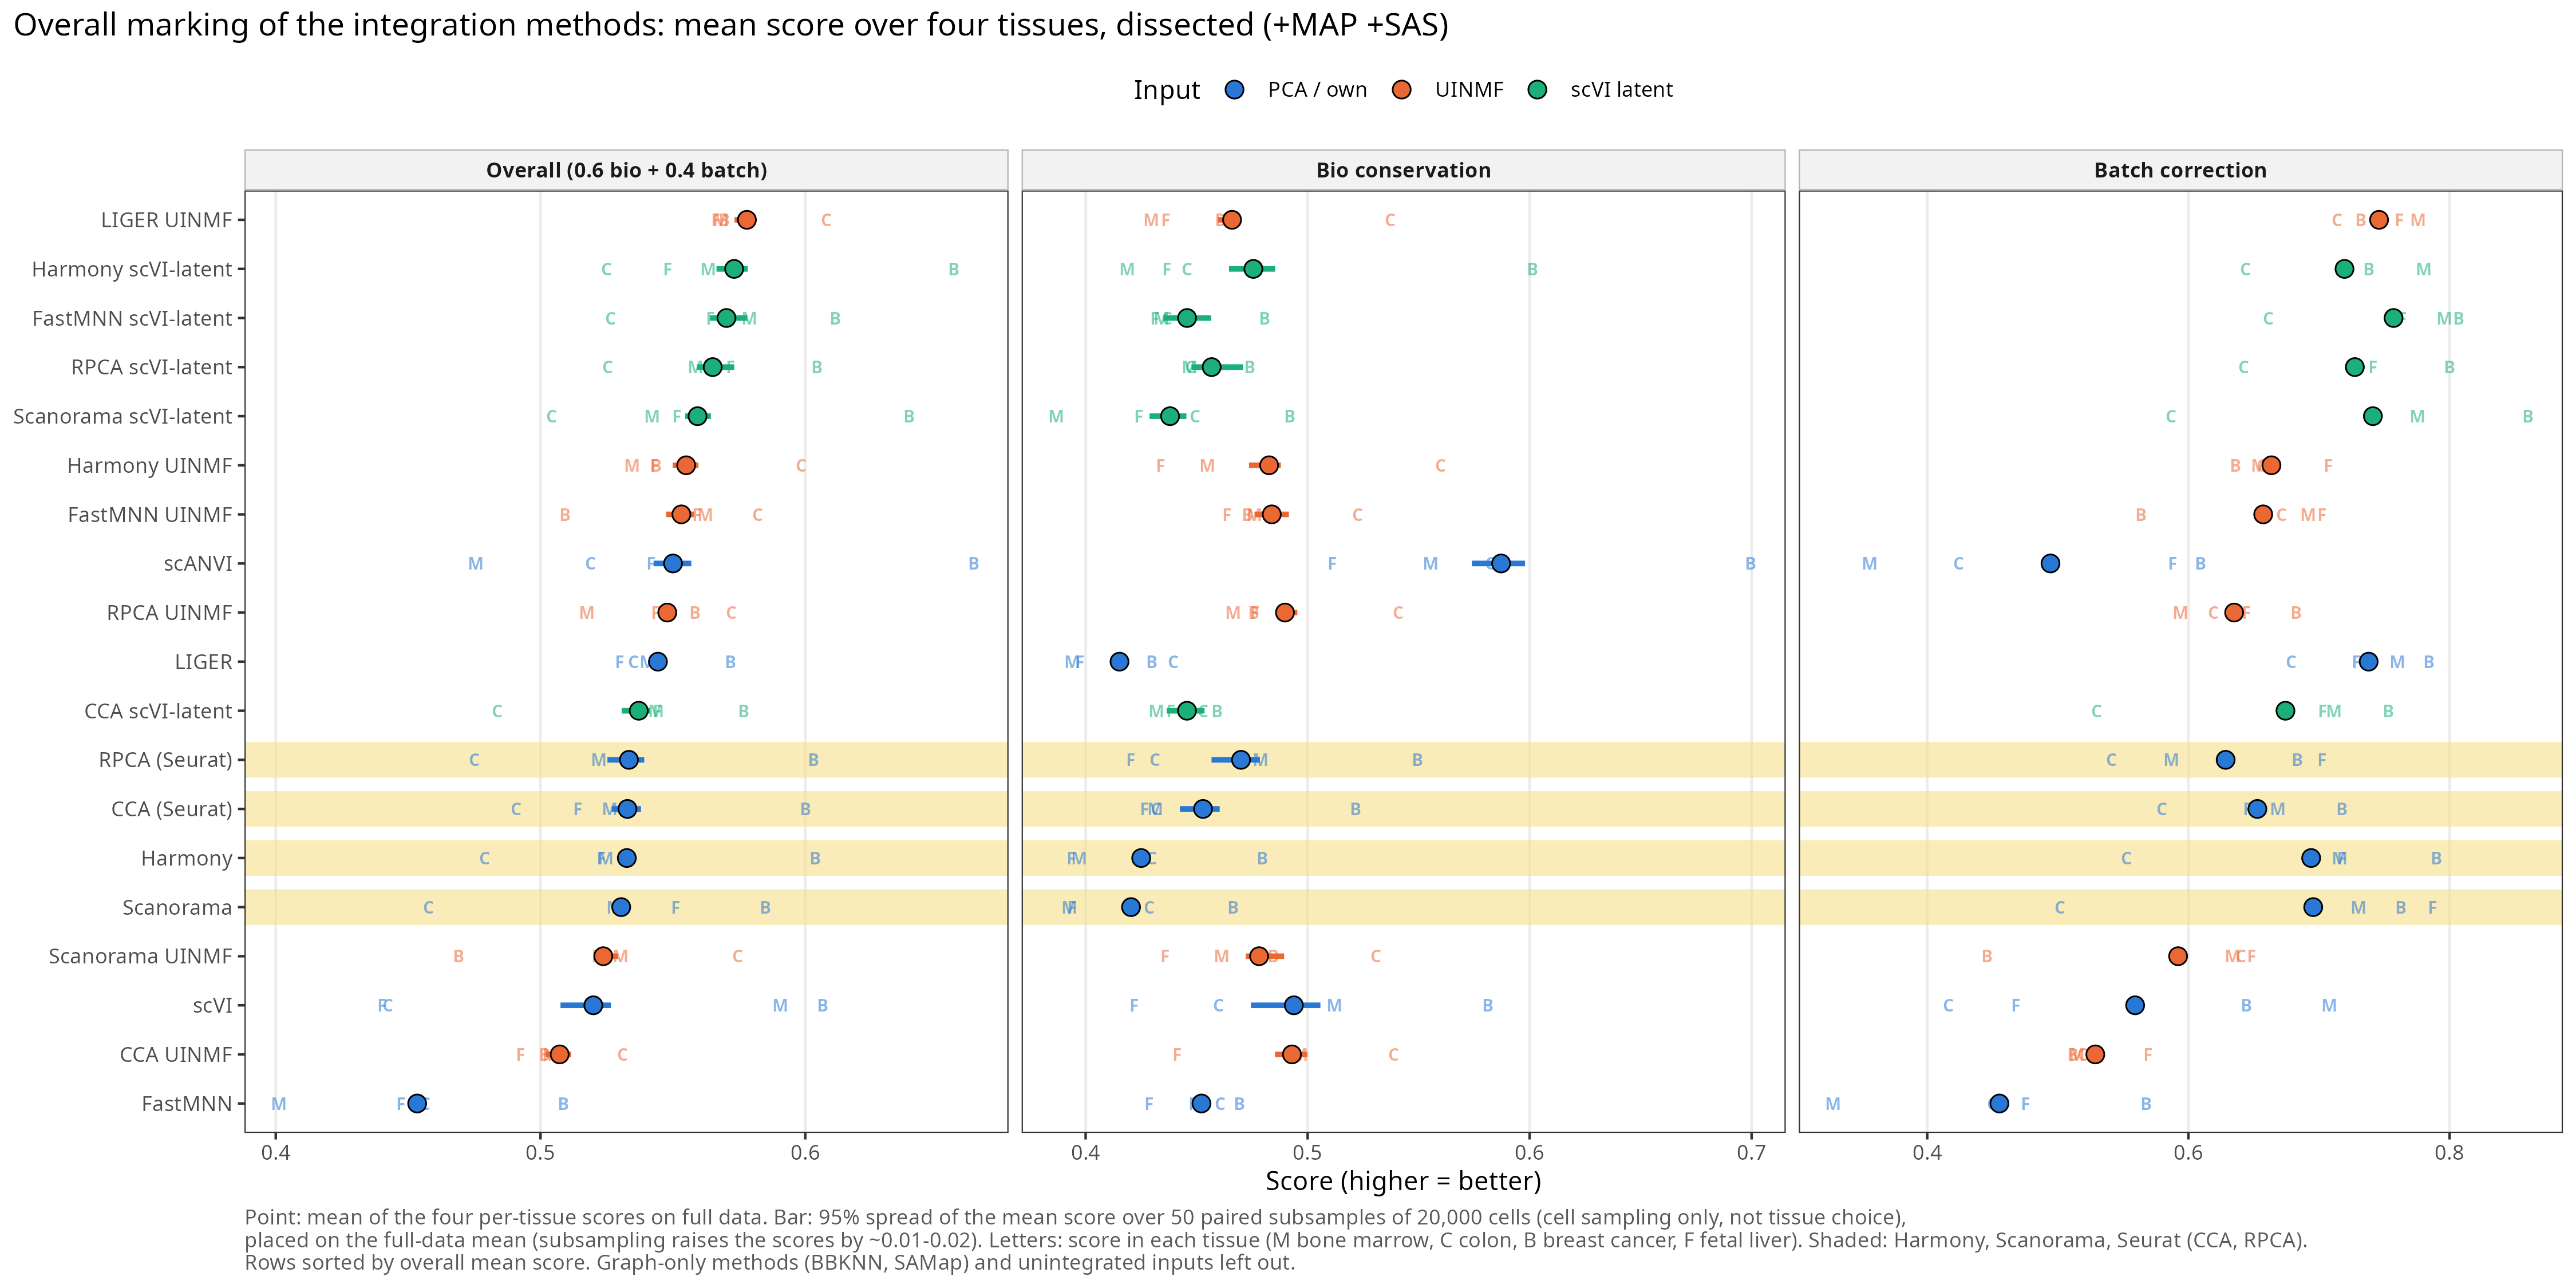

The table this chart was drawn from, first rows:
metric, method, mean, worst, boot_median, boot_q025, boot_q975, lo, hi, n
batch, FastMNN scVI-latent, 0.7571, 0.6614, 0.7743, 0.7701, 0.7768, 0.7529, 0.7595, 50
batch, LIGER UINMF, 0.746, 0.7141, 0.7555, 0.7514, 0.7611, 0.7418, 0.7516, 50
batch, Scanorama scVI-latent, 0.7413, 0.5867, 0.7529, 0.7501, 0.7572, 0.7385, 0.7456, 50
batch, LIGER, 0.738, 0.6787, 0.754, 0.7502, 0.7582, 0.7341, 0.7422, 50
batch, RPCA scVI-latent, 0.7274, 0.6423, 0.763, 0.7591, 0.7655, 0.7236, 0.73, 50
batch, Harmony scVI-latent, 0.7195, 0.6439, 0.7384, 0.7337, 0.7414, 0.7149, 0.7225, 50
batch, Scanorama, 0.6956, 0.5016, 0.7136, 0.7105, 0.717, 0.6924, 0.6989, 50
batch, Harmony, 0.694, 0.5526, 0.7218, 0.7172, 0.7256, 0.6894, 0.6978, 50
batch, CCA scVI-latent, 0.6743, 0.5297, 0.7176, 0.7137, 0.7201, 0.6704, 0.6768, 50
batch, Harmony UINMF, 0.6636, 0.6363, 0.6895, 0.6835, 0.6925, 0.6576, 0.6665, 50
batch, FastMNN UINMF, 0.6573, 0.5637, 0.6688, 0.6644, 0.672, 0.6529, 0.6604, 50
batch, CCA, 0.6528, 0.5797, 0.6862, 0.683, 0.6893, 0.6496, 0.6559, 50
batch, RPCA UINMF, 0.635, 0.594, 0.6642, 0.6607, 0.6685, 0.6315, 0.6392, 50
batch, RPCA, 0.6285, 0.541, 0.6534, 0.6494, 0.6569, 0.6245, 0.632, 50
batch, Scanorama UINMF, 0.5921, 0.4458, 0.6049, 0.5982, 0.6087, 0.5854, 0.5958, 50
batch, scVI, 0.5592, 0.4162, 0.579, 0.5757, 0.5826, 0.5559, 0.5628, 50
batch, CCA UINMF, 0.5287, 0.5118, 0.5272, 0.523, 0.5299, 0.5245, 0.5315, 50
batch, scANVI, 0.4944, 0.3562, 0.51, 0.5058, 0.5143, 0.4902, 0.4987, 50
batch, FastMNN, 0.4553, 0.3283, 0.4749, 0.4694, 0.4791, 0.4499, 0.4595, 50
bio, scANVI, 0.5872, 0.5111, 0.5984, 0.5852, 0.6091, 0.574, 0.5979, 50
bio, scVI, 0.4938, 0.4218, 0.5138, 0.4945, 0.5258, 0.4745, 0.5057, 50
bio, CCA UINMF, 0.4929, 0.4413, 0.5045, 0.4969, 0.5115, 0.4853, 0.4999, 50
bio, RPCA UINMF, 0.4898, 0.4665, 0.493, 0.489, 0.4986, 0.4857, 0.4953, 50
bio, FastMNN UINMF, 0.4838, 0.4637, 0.49, 0.4822, 0.4977, 0.4761, 0.4916, 50
bio, Harmony UINMF, 0.4826, 0.4337, 0.4989, 0.4898, 0.5042, 0.4736, 0.4879, 50
bio, Scanorama UINMF, 0.4781, 0.4359, 0.4979, 0.4919, 0.5092, 0.4721, 0.4894, 50
bio, Harmony scVI-latent, 0.4755, 0.4187, 0.4786, 0.4676, 0.4884, 0.4646, 0.4854, 50
bio, RPCA, 0.47, 0.4203, 0.463, 0.4497, 0.4715, 0.4567, 0.4785, 50
bio, LIGER UINMF, 0.466, 0.4296, 0.4802, 0.4737, 0.4831, 0.4595, 0.4688, 50
bio, RPCA scVI-latent, 0.4568, 0.4469, 0.4676, 0.4586, 0.4817, 0.4477, 0.4709, 50
bio, CCA, 0.4529, 0.4267, 0.4516, 0.4412, 0.4591, 0.4425, 0.4604, 50
bio, FastMNN, 0.4522, 0.4287, 0.4627, 0.4597, 0.4665, 0.4492, 0.456, 50
bio, FastMNN scVI-latent, 0.4457, 0.4312, 0.4648, 0.4543, 0.4756, 0.4351, 0.4565, 50
bio, CCA scVI-latent, 0.4456, 0.4319, 0.4625, 0.4534, 0.4704, 0.4365, 0.4535, 50
bio, Scanorama scVI-latent, 0.438, 0.3868, 0.45, 0.4407, 0.4573, 0.4288, 0.4454, 50
bio, Harmony, 0.425, 0.3935, 0.4288, 0.4261, 0.4315, 0.4223, 0.4277, 50
bio, Scanorama, 0.4204, 0.3929, 0.4227, 0.42, 0.4248, 0.4177, 0.4225, 50
bio, LIGER, 0.4152, 0.3941, 0.4173, 0.4156, 0.4203, 0.4135, 0.4183, 50
overall, LIGER UINMF, 0.578, 0.5663, 0.5905, 0.5859, 0.5935, 0.5733, 0.5809, 50
overall, Harmony scVI-latent, 0.5731, 0.525, 0.5828, 0.5762, 0.588, 0.5665, 0.5783, 50
overall, FastMNN scVI-latent, 0.5702, 0.5265, 0.5886, 0.5823, 0.5964, 0.564, 0.5781, 50
overall, RPCA scVI-latent, 0.565, 0.5253, 0.5862, 0.5802, 0.5943, 0.5591, 0.5732, 50
overall, Scanorama scVI-latent, 0.5593, 0.5043, 0.5706, 0.5659, 0.5756, 0.5547, 0.5643, 50
overall, Harmony UINMF, 0.555, 0.5347, 0.5738, 0.5687, 0.5784, 0.5499, 0.5596, 50
overall, FastMNN UINMF, 0.5532, 0.5092, 0.5618, 0.556, 0.5666, 0.5474, 0.558, 50
overall, scANVI, 0.55, 0.4757, 0.5627, 0.5554, 0.5696, 0.5427, 0.557, 50
overall, RPCA UINMF, 0.5479, 0.5175, 0.5615, 0.5589, 0.5652, 0.5453, 0.5516, 50
overall, LIGER, 0.5443, 0.5299, 0.5519, 0.5499, 0.5542, 0.5423, 0.5466, 50
overall, CCA scVI-latent, 0.5371, 0.4837, 0.5653, 0.5589, 0.5696, 0.5307, 0.5413, 50
overall, RPCA, 0.5334, 0.4751, 0.5387, 0.5306, 0.5445, 0.5253, 0.5392, 50
overall, CCA, 0.5328, 0.4909, 0.5454, 0.5395, 0.5505, 0.5269, 0.538, 50
overall, Harmony, 0.5326, 0.4789, 0.5459, 0.5438, 0.5486, 0.5305, 0.5354, 50
overall, Scanorama, 0.5305, 0.4578, 0.5391, 0.5377, 0.5415, 0.529, 0.5329, 50
overall, Scanorama UINMF, 0.5237, 0.469, 0.5404, 0.5367, 0.5459, 0.5201, 0.5292, 50
overall, scVI, 0.52, 0.4402, 0.5403, 0.5279, 0.5469, 0.5075, 0.5266, 50
overall, CCA UINMF, 0.5072, 0.4924, 0.5135, 0.5082, 0.5178, 0.5019, 0.5116, 50
overall, FastMNN, 0.4534, 0.4013, 0.4677, 0.4647, 0.4702, 0.4504, 0.4559, 50
